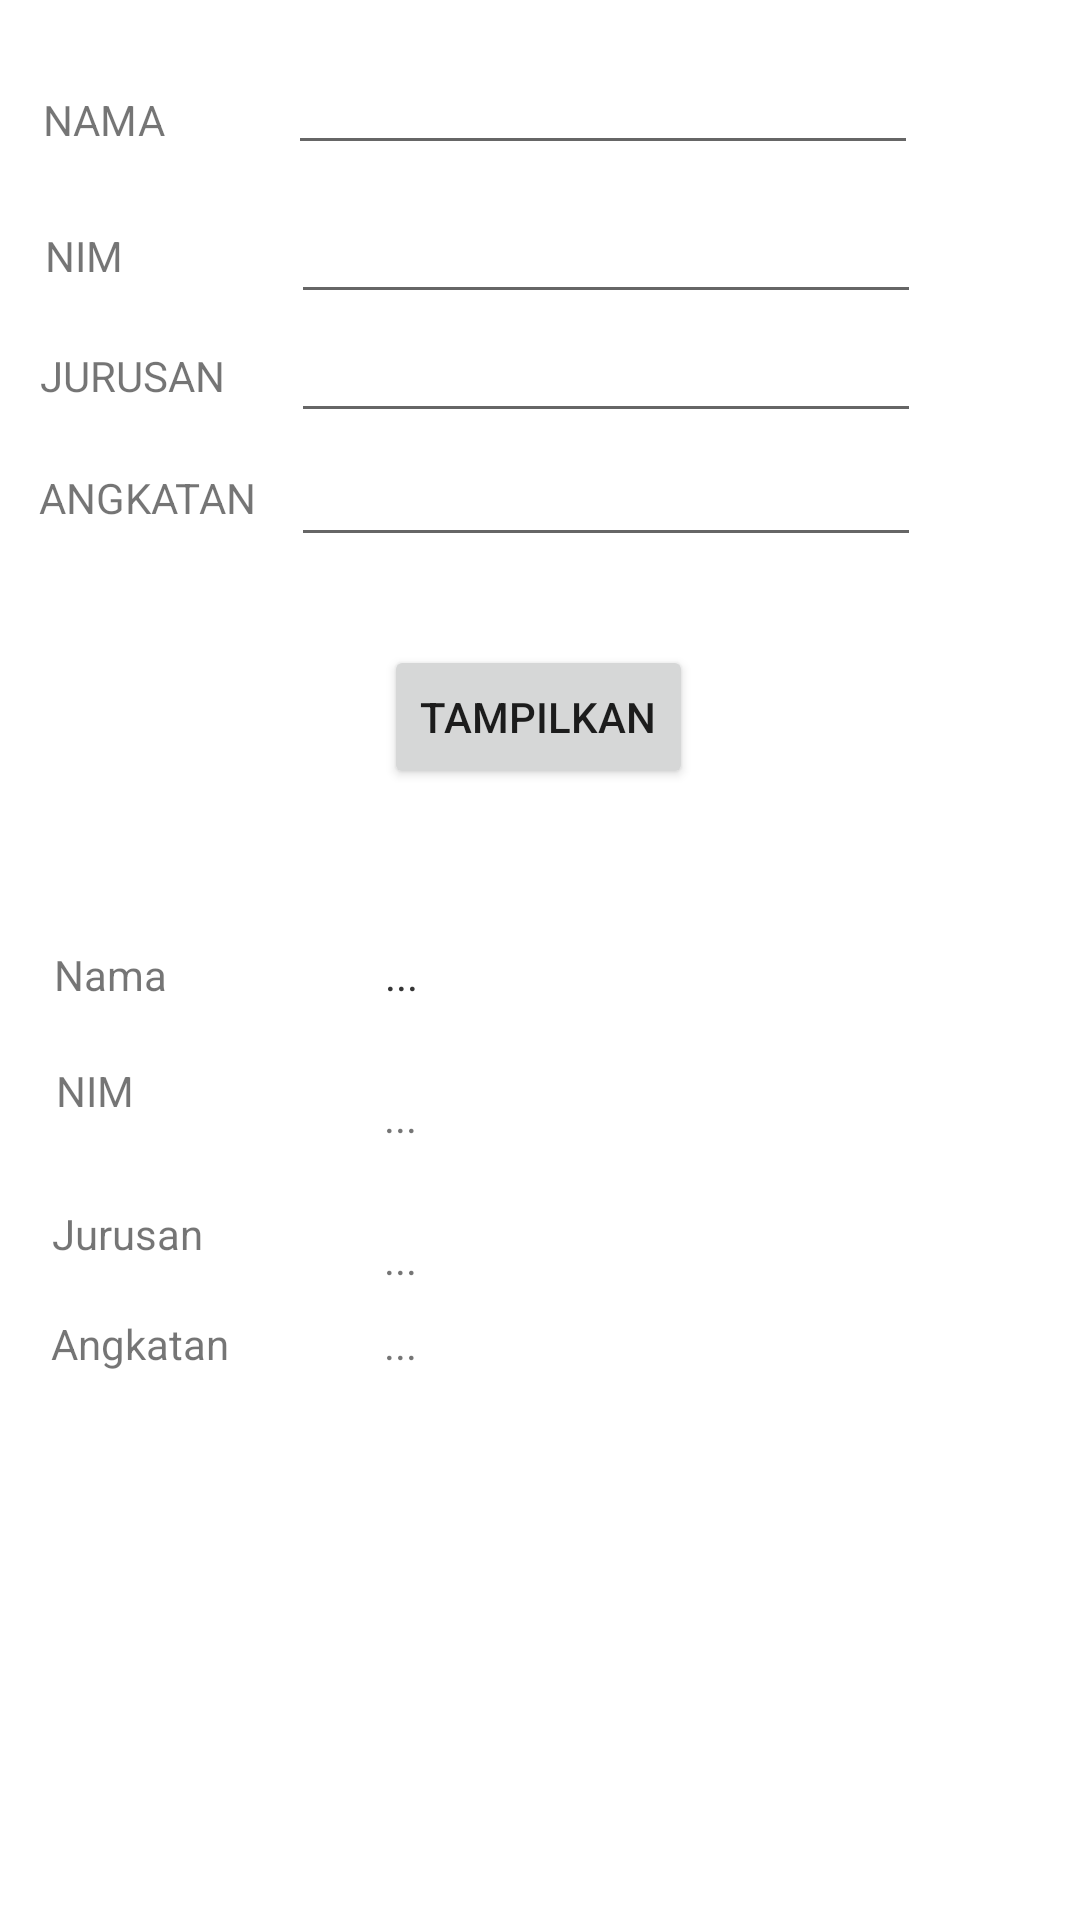

Android layout source for this screen:
<!-- AndroidManifest.xml: application theme Theme.Coba_1 -->
<!-- res/layout/activity_biodata.xml -->
<?xml version="1.0" encoding="utf-8"?>
<androidx.constraintlayout.widget.ConstraintLayout xmlns:android="http://schemas.android.com/apk/res/android"
    xmlns:app="http://schemas.android.com/apk/res-auto"
    xmlns:tools="http://schemas.android.com/tools"
    android:layout_width="match_parent"
    android:layout_height="match_parent"
    tools:context=".Biodata">

    <TextView
        android:id="@+id/output_angkatan"
        android:layout_width="wrap_content"
        android:layout_height="wrap_content"
        android:text="..."
        app:layout_constraintBottom_toBottomOf="parent"
        app:layout_constraintEnd_toEndOf="parent"
        app:layout_constraintHorizontal_bias="0.367"
        app:layout_constraintStart_toStartOf="parent"
        app:layout_constraintTop_toTopOf="parent"
        app:layout_constraintVertical_bias="0.706" />

    <TextView
        android:id="@+id/textView10"
        android:layout_width="wrap_content"
        android:layout_height="wrap_content"
        android:text="Angkatan"
        app:layout_constraintBottom_toBottomOf="parent"
        app:layout_constraintEnd_toEndOf="parent"
        app:layout_constraintHorizontal_bias="0.056"
        app:layout_constraintStart_toStartOf="parent"
        app:layout_constraintTop_toTopOf="parent"
        app:layout_constraintVertical_bias="0.706" />

    <TextView
        android:id="@+id/textView9"
        android:layout_width="wrap_content"
        android:layout_height="wrap_content"
        android:text="Jurusan"
        app:layout_constraintBottom_toBottomOf="parent"
        app:layout_constraintEnd_toEndOf="parent"
        app:layout_constraintHorizontal_bias="0.056"
        app:layout_constraintStart_toStartOf="parent"
        app:layout_constraintTop_toTopOf="parent"
        app:layout_constraintVertical_bias="0.647" />

    <TextView
        android:id="@+id/textView8"
        android:layout_width="wrap_content"
        android:layout_height="wrap_content"
        android:text="..."
        app:layout_constraintBottom_toBottomOf="parent"
        app:layout_constraintEnd_toEndOf="parent"
        app:layout_constraintHorizontal_bias="0.368"
        app:layout_constraintStart_toStartOf="parent"
        app:layout_constraintTop_toTopOf="parent"
        app:layout_constraintVertical_bias="0.508" />

    <EditText
        android:id="@+id/input_jurusan"
        android:layout_width="wrap_content"
        android:layout_height="wrap_content"
        android:ems="10"
        android:inputType="textPersonName"
        app:layout_constraintBottom_toBottomOf="parent"
        app:layout_constraintEnd_toEndOf="parent"
        app:layout_constraintHorizontal_bias="0.646"
        app:layout_constraintStart_toStartOf="parent"
        app:layout_constraintTop_toTopOf="parent"
        app:layout_constraintVertical_bias="0.172" />

    <EditText
        android:id="@+id/input_angkatan"
        android:layout_width="wrap_content"
        android:layout_height="wrap_content"
        android:ems="10"
        android:inputType="textPersonName"
        app:layout_constraintBottom_toBottomOf="parent"
        app:layout_constraintEnd_toEndOf="parent"
        app:layout_constraintHorizontal_bias="0.646"
        app:layout_constraintStart_toStartOf="parent"
        app:layout_constraintTop_toBottomOf="@+id/input_jurusan"
        app:layout_constraintVertical_bias="0.0" />

    <TextView
        android:id="@+id/textView2"
        android:layout_width="wrap_content"
        android:layout_height="wrap_content"
        android:text="NAMA"
        app:layout_constraintBottom_toBottomOf="parent"
        app:layout_constraintEnd_toEndOf="parent"
        app:layout_constraintHorizontal_bias="0.045"
        app:layout_constraintStart_toStartOf="parent"
        app:layout_constraintTop_toTopOf="parent"
        app:layout_constraintVertical_bias="0.049" />

    <TextView
        android:id="@+id/textView3"
        android:layout_width="wrap_content"
        android:layout_height="wrap_content"
        android:text="NIM"
        app:layout_constraintBottom_toBottomOf="parent"
        app:layout_constraintEnd_toEndOf="parent"
        app:layout_constraintHorizontal_bias="0.045"
        app:layout_constraintStart_toStartOf="parent"
        app:layout_constraintTop_toTopOf="parent"
        app:layout_constraintVertical_bias="0.122" />

    <TextView
        android:id="@+id/textView4"
        android:layout_width="wrap_content"
        android:layout_height="wrap_content"
        android:text="JURUSAN"
        app:layout_constraintBottom_toBottomOf="parent"
        app:layout_constraintEnd_toEndOf="parent"
        app:layout_constraintHorizontal_bias="0.045"
        app:layout_constraintStart_toStartOf="parent"
        app:layout_constraintTop_toTopOf="parent"
        app:layout_constraintVertical_bias="0.186" />

    <TextView
        android:id="@+id/textView5"
        android:layout_width="wrap_content"
        android:layout_height="wrap_content"
        android:text="ANGKATAN"
        app:layout_constraintBottom_toBottomOf="parent"
        app:layout_constraintEnd_toEndOf="parent"
        app:layout_constraintHorizontal_bias="0.045"
        app:layout_constraintStart_toStartOf="parent"
        app:layout_constraintTop_toTopOf="parent"
        app:layout_constraintVertical_bias="0.252" />

    <EditText
        android:id="@+id/input_nama"
        android:layout_width="wrap_content"
        android:layout_height="wrap_content"
        android:ems="10"
        android:inputType="textPersonName"
        app:layout_constraintBottom_toBottomOf="parent"
        app:layout_constraintEnd_toEndOf="parent"
        app:layout_constraintHorizontal_bias="0.641"
        app:layout_constraintStart_toStartOf="parent"
        app:layout_constraintTop_toTopOf="parent"
        app:layout_constraintVertical_bias="0.023" />

    <EditText
        android:id="@+id/input_nim"
        android:layout_width="wrap_content"
        android:layout_height="wrap_content"
        android:ems="10"
        android:inputType="textPersonName"
        app:layout_constraintBottom_toBottomOf="parent"
        app:layout_constraintEnd_toEndOf="parent"
        app:layout_constraintHorizontal_bias="0.646"
        app:layout_constraintStart_toStartOf="parent"
        app:layout_constraintTop_toTopOf="parent"
        app:layout_constraintVertical_bias="0.106" />

    <Button
        android:id="@+id/btn_tampil"
        android:layout_width="wrap_content"
        android:layout_height="wrap_content"
        android:text="TAMPILKAN"
        app:layout_constraintBottom_toBottomOf="parent"
        app:layout_constraintEnd_toEndOf="parent"
        app:layout_constraintHorizontal_bias="0.498"
        app:layout_constraintStart_toStartOf="parent"
        app:layout_constraintTop_toTopOf="parent"
        app:layout_constraintVertical_bias="0.363" />

    <TextView
        android:id="@+id/textView6"
        android:layout_width="wrap_content"
        android:layout_height="wrap_content"
        android:text="Nama"
        app:layout_constraintBottom_toBottomOf="parent"
        app:layout_constraintEnd_toEndOf="parent"
        app:layout_constraintHorizontal_bias="0.056"
        app:layout_constraintStart_toStartOf="parent"
        app:layout_constraintTop_toTopOf="parent"
        app:layout_constraintVertical_bias="0.508" />

    <TextView
        android:id="@+id/textView11"
        android:layout_width="wrap_content"
        android:layout_height="wrap_content"
        android:text="NIM"
        app:layout_constraintBottom_toBottomOf="parent"
        app:layout_constraintEnd_toEndOf="parent"
        app:layout_constraintHorizontal_bias="0.056"
        app:layout_constraintStart_toStartOf="parent"
        app:layout_constraintTop_toTopOf="parent"
        app:layout_constraintVertical_bias="0.57" />

    <TextView
        android:id="@+id/output_nama"
        android:layout_width="wrap_content"
        android:layout_height="wrap_content"
        android:text="..."
        app:layout_constraintBottom_toBottomOf="parent"
        app:layout_constraintEnd_toEndOf="parent"
        app:layout_constraintHorizontal_bias="0.368"
        app:layout_constraintStart_toStartOf="parent"
        app:layout_constraintTop_toTopOf="parent"
        app:layout_constraintVertical_bias="0.508" />

    <TextView
        android:id="@+id/output_nim"
        android:layout_width="wrap_content"
        android:layout_height="wrap_content"
        android:text="..."
        app:layout_constraintBottom_toBottomOf="parent"
        app:layout_constraintEnd_toEndOf="parent"
        app:layout_constraintHorizontal_bias="0.367"
        app:layout_constraintStart_toStartOf="parent"
        app:layout_constraintTop_toTopOf="parent"
        app:layout_constraintVertical_bias="0.584" />

    <TextView
        android:id="@+id/output_jurusan"
        android:layout_width="wrap_content"
        android:layout_height="wrap_content"
        android:text="..."
        app:layout_constraintBottom_toBottomOf="parent"
        app:layout_constraintEnd_toEndOf="parent"
        app:layout_constraintHorizontal_bias="0.367"
        app:layout_constraintStart_toStartOf="parent"
        app:layout_constraintTop_toTopOf="parent"
        app:layout_constraintVertical_bias="0.66" />
</androidx.constraintlayout.widget.ConstraintLayout>
<!-- resources referenced by this layout -->
<resources>
  <style name="Theme.Coba_1" parent="Theme.MaterialComponents.DayNight.DarkActionBar">
          
          <item name="colorPrimary">@color/purple_500</item>
          <item name="colorPrimaryVariant">@color/purple_700</item>
          <item name="colorOnPrimary">@color/white</item>
          
          <item name="colorSecondary">@color/teal_200</item>
          <item name="colorSecondaryVariant">@color/teal_700</item>
          <item name="colorOnSecondary">@color/black</item>
          
          <item name="android:statusBarColor" tools:targetApi="l">?attr/colorPrimaryVariant</item>
          
      </style>
  <!-- not gathered from this repository: default colours our renderer supplied (Android Studio template values) -->
  <color name="purple_500">#FF6200EE</color>
  <color name="purple_700">#FF3700B3</color>
  <color name="teal_200">#FF03DAC5</color>
  <color name="teal_700">#FF018786</color>
  <color name="black">#FF000000</color>
  <color name="white">#FFFFFFFF</color>
</resources>
